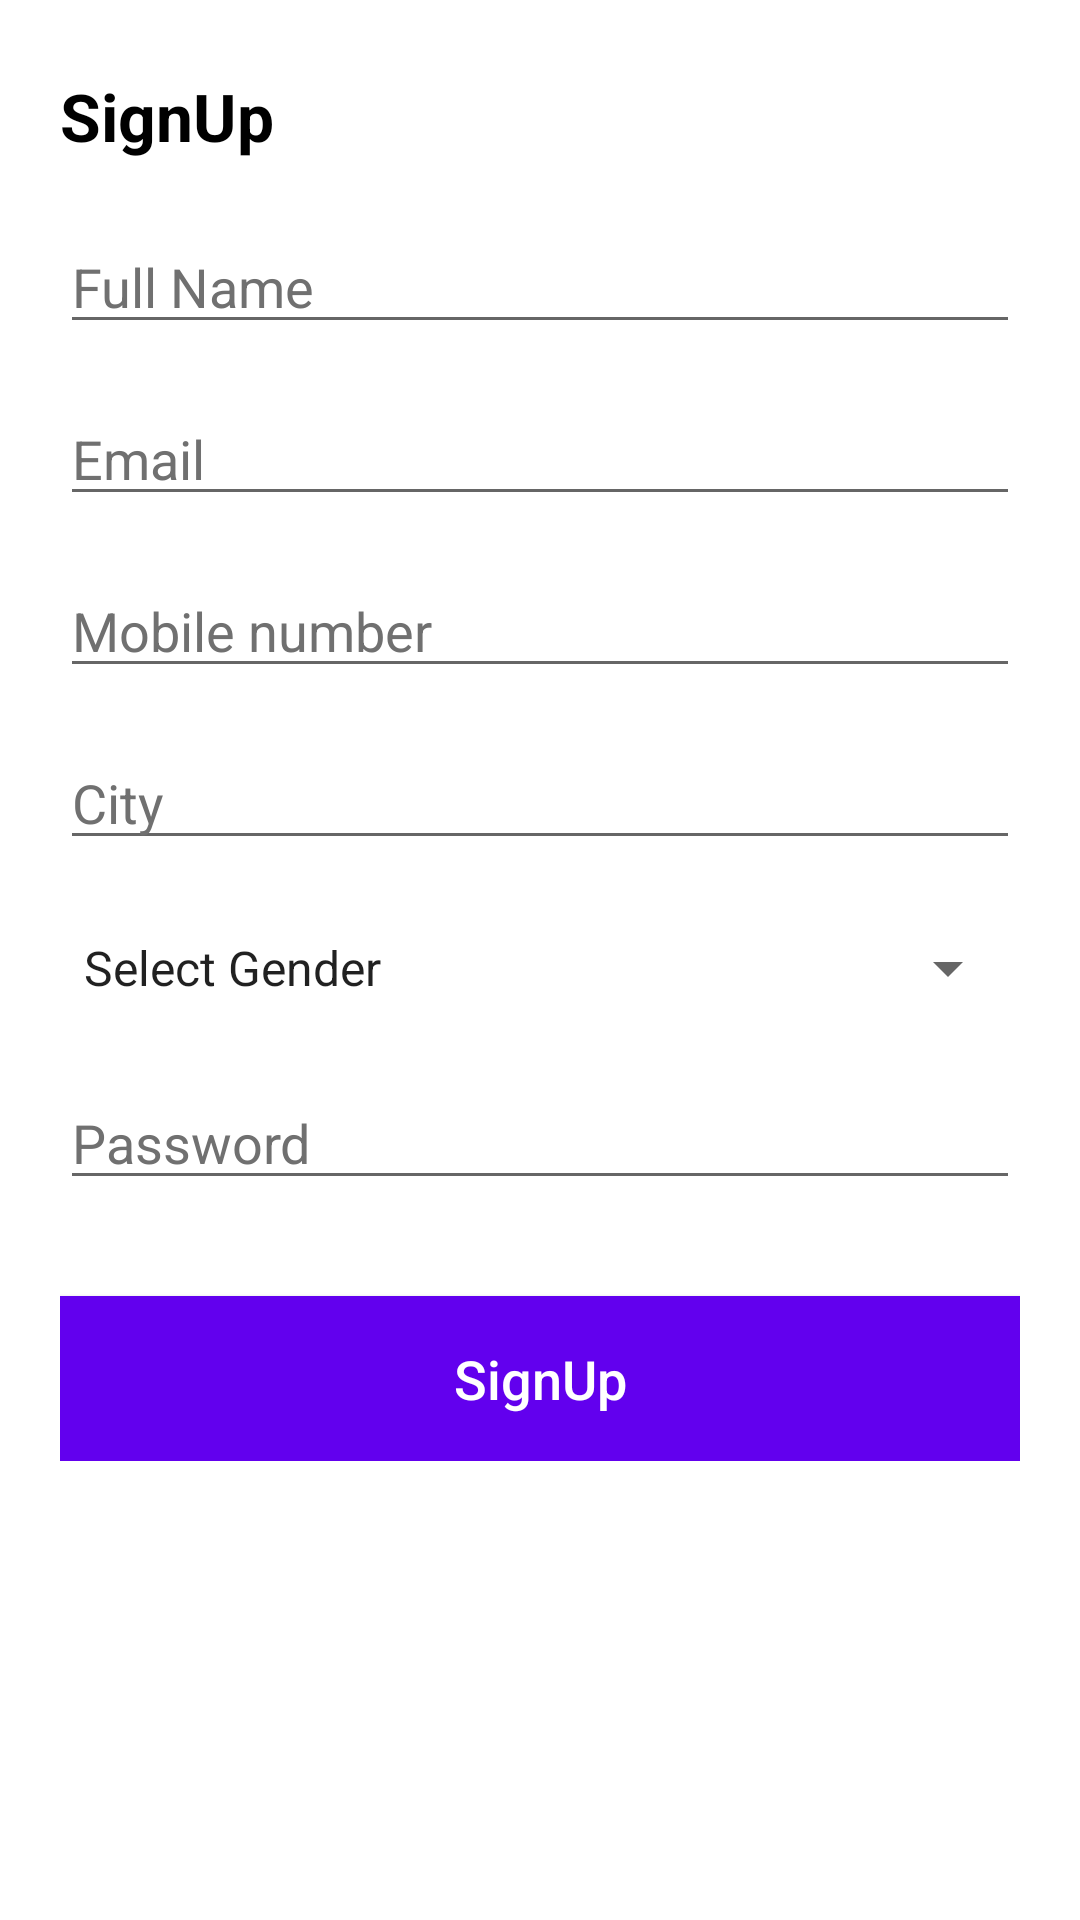

Produce the Android XML layout that renders to this screen, including the resource entries it uses.
<!-- AndroidManifest.xml: application theme Theme.TaskNitinTyagi -->
<!-- res/layout/activity_sign_up.xml -->
<?xml version="1.0" encoding="utf-8"?>
<layout xmlns:android="http://schemas.android.com/apk/res/android"
    xmlns:app="http://schemas.android.com/apk/res-auto"
    xmlns:tools="http://schemas.android.com/tools">

    <data>

        <import type="android.view.View" />

        <variable
            name="viewModel"
            type="com.app.tasknitintyagi.viewModel.SignUpViewModel" />

    </data>

    <androidx.constraintlayout.widget.ConstraintLayout
        android:layout_width="match_parent"
        android:layout_height="match_parent"
        android:background="@color/white"
        tools:context=".ui.signup.SignupActivity">

        <androidx.constraintlayout.widget.ConstraintLayout
            android:layout_width="match_parent"
            android:layout_height="0dp"
            app:layout_constraintTop_toTopOf="parent"
            app:layout_constraintLeft_toLeftOf="parent"
            app:layout_constraintRight_toRightOf="parent">

            <ScrollView
                android:layout_width="match_parent"
                android:layout_height="match_parent"
                android:scrollbars="none">

                <androidx.constraintlayout.widget.ConstraintLayout
                    android:id="@+id/constraintLayout"
                    android:layout_width="match_parent"
                    android:layout_height="wrap_content"
                    android:layout_marginHorizontal="20dp"
                    app:layout_constraintEnd_toEndOf="parent"
                    app:layout_constraintStart_toStartOf="parent"
                    app:layout_constraintTop_toTopOf="parent">

                    <TextView
                        android:id="@+id/tvSingUp"
                        android:layout_width="wrap_content"
                        android:layout_height="wrap_content"
                        android:layout_marginTop="24dp"
                        android:text="@string/signup"
                        android:textColor="@color/black"
                        android:textSize="22sp"
                        android:textStyle="bold"
                        app:layout_constraintStart_toStartOf="parent"
                        app:layout_constraintTop_toTopOf="parent" />

                    <EditText
                        android:id="@+id/etFullName"
                        android:layout_width="0dp"
                        android:layout_height="wrap_content"
                        android:layout_marginTop="20dp"
                        android:hint="@string/full_name"
                        android:inputType="text"
                        android:maxLines="1"
                        android:textColor="@color/black"
                        android:textColorHint="@color/color_black_light"
                        app:layout_constraintEnd_toEndOf="parent"
                        app:layout_constraintStart_toStartOf="parent"
                        app:layout_constraintTop_toBottomOf="@id/tvSingUp"/>

                    <EditText
                        android:id="@+id/etEmail"
                        android:layout_width="0dp"
                        android:layout_height="wrap_content"
                        android:layout_marginTop="16dp"
                        android:hint="@string/email"
                        android:inputType="textEmailAddress"
                        android:maxLength="30"
                        android:textColor="@color/color_black_light"
                        android:textColorHint="@color/color_black_light"
                        app:layout_constraintEnd_toEndOf="parent"
                        app:layout_constraintStart_toStartOf="parent"
                        app:layout_constraintTop_toBottomOf="@id/etFullName">

                    </EditText>

                    <EditText
                        android:id="@+id/etMobileNumber"
                        android:layout_width="0dp"
                        android:layout_height="wrap_content"
                        android:layout_marginTop="16dp"
                        android:hint="@string/mobile_number"
                        android:inputType="phone"
                        android:maxLength="12"
                        android:textColor="@color/color_black_light"
                        android:textColorHint="@color/color_black_light"
                        app:layout_constraintEnd_toEndOf="parent"
                        app:layout_constraintStart_toStartOf="parent"
                        app:layout_constraintTop_toBottomOf="@id/etEmail"/>


                    <EditText
                        android:id="@+id/etCity"
                        android:layout_width="0dp"
                        android:layout_height="wrap_content"
                        android:layout_marginTop="16dp"
                        android:hint="@string/city"
                        android:inputType="text"
                        android:maxLines="1"
                        android:textColor="@color/color_black_light"
                        android:textColorHint="@color/color_black_light"
                        app:layout_constraintEnd_toEndOf="parent"
                        app:layout_constraintStart_toStartOf="parent"
                        app:layout_constraintTop_toBottomOf="@id/etMobileNumber"/>

                    <Spinner
                        android:id="@+id/genderSpn"
                        android:layout_width="0dp"
                        android:layout_height="40dp"
                        android:layout_marginTop="16dp"
                        app:layout_constraintEnd_toEndOf="parent"
                        app:layout_constraintStart_toStartOf="parent"
                        app:layout_constraintTop_toBottomOf="@id/etCity"
                        android:entries="@array/gender_array"/>

                    <EditText
                        android:id="@+id/etPassword"
                        android:layout_width="0dp"
                        android:layout_height="wrap_content"
                        android:layout_marginTop="16dp"
                        android:hint="@string/password"
                        android:inputType="textPassword"
                        android:maxLength="10"
                        android:textColor="@color/color_black_light"
                        android:textColorHint="@color/color_black_light"
                        app:layout_constraintEnd_toEndOf="parent"
                        app:layout_constraintStart_toStartOf="parent"
                        app:layout_constraintTop_toBottomOf="@id/genderSpn">

                    </EditText>

                    <androidx.appcompat.widget.AppCompatButton
                        android:id="@+id/btnSignup"
                        android:layout_width="0dp"
                        android:layout_height="55dp"
                        android:layout_marginTop="32dp"
                        android:background="@color/purple_500"
                        android:text="@string/signup"
                        android:textAllCaps="false"
                        android:textColor="@color/white"
                        android:textSize="18sp"
                        app:layout_constraintEnd_toEndOf="parent"
                        app:layout_constraintStart_toStartOf="parent"
                        app:layout_constraintTop_toBottomOf="@id/etPassword">

                    </androidx.appcompat.widget.AppCompatButton>

                </androidx.constraintlayout.widget.ConstraintLayout>

            </ScrollView>

        </androidx.constraintlayout.widget.ConstraintLayout>


    </androidx.constraintlayout.widget.ConstraintLayout>

</layout>
<!-- resources referenced by this layout -->
<resources>
  <string-array name="gender_array">
          <item>Select Gender</item>
          <item>Male</item>
          <item>Female</item>
      </string-array>
  <color name="black">#FF000000</color>
  <color name="color_black_light">#707070</color>
  <color name="purple_500">#FF6200EE</color>
  <color name="white">#FFFFFFFF</color>
  <string name="city">City</string>
  <string name="email">Email</string>
  <string name="full_name">Full Name</string>
  <string name="mobile_number">Mobile number</string>
  <string name="password">Password</string>
  <string name="signup">SignUp</string>
  <style name="Theme.TaskNitinTyagi" parent="Theme.MaterialComponents.Light.NoActionBar">
          
          <item name="colorPrimary">@color/purple_500</item>
          <item name="colorPrimaryVariant">@color/purple_700</item>
          <item name="colorOnPrimary">@color/white</item>
          
          <item name="colorSecondary">@color/teal_200</item>
          <item name="colorSecondaryVariant">@color/teal_700</item>
          <item name="colorOnSecondary">@color/black</item>
          
          <item name="android:statusBarColor" tools:targetApi="l">?attr/colorPrimaryVariant</item>
          
      </style>
  <color name="purple_700">#FF3700B3</color>
  <color name="teal_200">#FF03DAC5</color>
  <color name="teal_700">#FF018786</color>
</resources>
